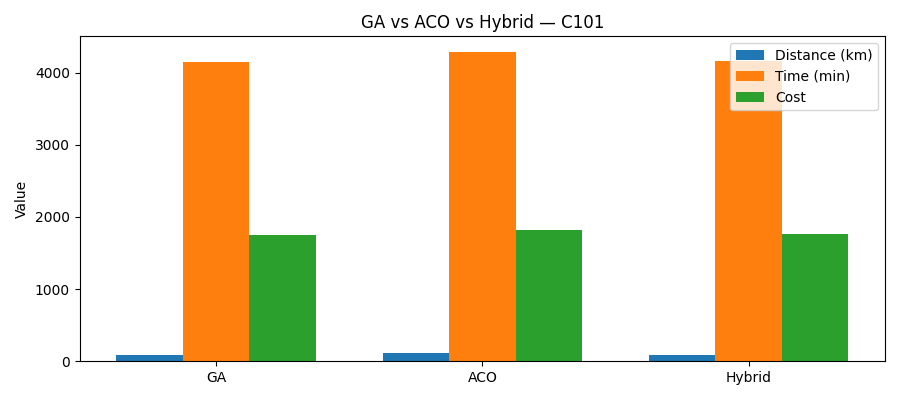

Data behind this chart, as committed beside it:
algorithm, distance_km, travel_time_sec, travel_time_min, cost
GA, 92.76, 249105, 4152, 1753
ACO, 111.8, 257349, 4289, 1815
Hybrid, 93.12, 249940, 4166, 1759
